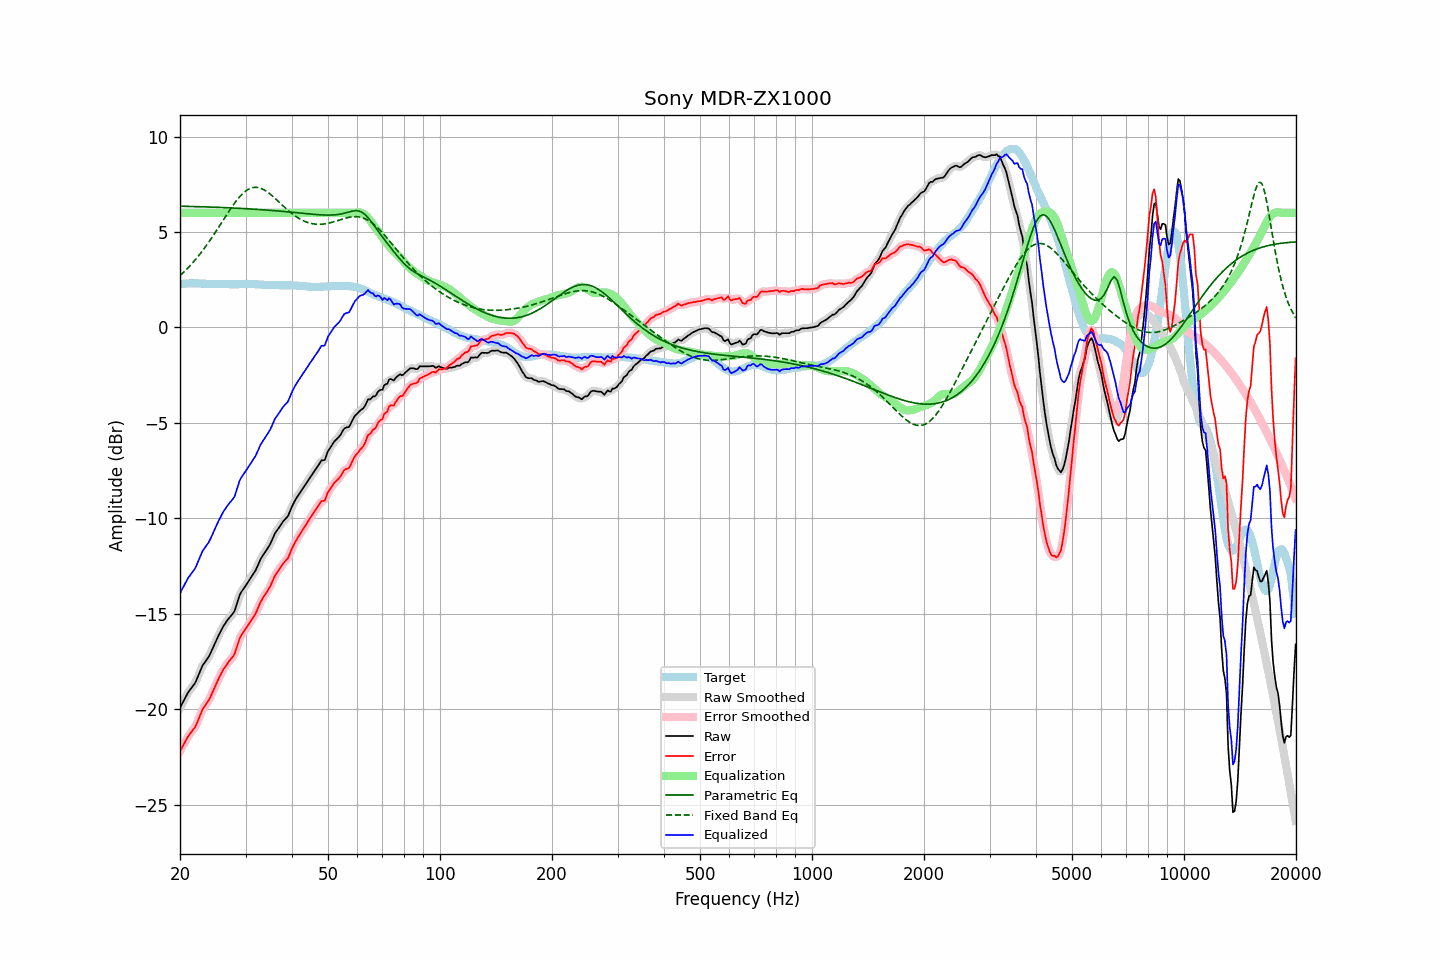

Values plotted in this chart, from the file beside it:
frequency, raw, error, smoothed, error_smoothed, equalization, parametric_eq, fixed_band_eq, equalized_raw, equalized_smoothed, target
20.00, -19.93, -22.20, -19.94, -22.21, 6.00, 6.35, 2.71, -13.93, -13.94, 2.27
20.20, -19.77, -22.05, -19.77, -22.04, 6.00, 6.35, 2.79, -13.77, -13.77, 2.28
20.40, -19.61, -21.90, -19.60, -21.89, 6.00, 6.35, 2.87, -13.61, -13.60, 2.29
20.61, -19.45, -21.74, -19.45, -21.74, 6.00, 6.34, 2.95, -13.45, -13.45, 2.29
20.81, -19.29, -21.59, -19.29, -21.59, 6.00, 6.34, 3.03, -13.29, -13.29, 2.30
21.02, -19.13, -21.43, -19.15, -21.44, 6.00, 6.34, 3.12, -13.13, -13.15, 2.30
21.23, -19.02, -21.33, -19.02, -21.32, 6.00, 6.34, 3.21, -13.02, -13.02, 2.31
21.44, -18.90, -21.21, -18.90, -21.21, 6.00, 6.33, 3.30, -12.90, -12.90, 2.31
21.66, -18.79, -21.10, -18.80, -21.11, 6.00, 6.33, 3.39, -12.79, -12.80, 2.31
21.87, -18.68, -20.98, -18.67, -20.98, 6.00, 6.33, 3.49, -12.68, -12.67, 2.31
22.09, -18.53, -20.84, -18.51, -20.83, 6.00, 6.33, 3.59, -12.53, -12.51, 2.31
22.31, -18.32, -20.63, -18.33, -20.64, 6.00, 6.33, 3.69, -12.32, -12.33, 2.31
22.54, -18.12, -20.43, -18.12, -20.42, 6.00, 6.32, 3.80, -12.12, -12.12, 2.30
22.76, -17.92, -20.21, -17.92, -20.22, 6.00, 6.32, 3.91, -11.92, -11.92, 2.29
22.99, -17.72, -20.01, -17.74, -20.04, 6.00, 6.32, 4.01, -11.72, -11.74, 2.29
23.22, -17.60, -19.89, -17.60, -19.89, 6.00, 6.32, 4.13, -11.60, -11.60, 2.29
23.45, -17.48, -19.76, -17.48, -19.76, 6.00, 6.31, 4.24, -11.48, -11.48, 2.28
23.69, -17.36, -19.64, -17.37, -19.65, 6.00, 6.31, 4.36, -11.36, -11.37, 2.28
23.92, -17.24, -19.52, -17.23, -19.51, 6.00, 6.31, 4.48, -11.24, -11.23, 2.28
24.16, -17.07, -19.35, -17.07, -19.35, 6.00, 6.30, 4.60, -11.07, -11.07, 2.28
24.40, -16.88, -19.16, -16.88, -19.16, 6.00, 6.30, 4.73, -10.88, -10.88, 2.28
24.65, -16.69, -18.97, -16.69, -18.97, 6.00, 6.30, 4.85, -10.69, -10.69, 2.28
24.89, -16.50, -18.78, -16.50, -18.78, 6.00, 6.29, 4.98, -10.50, -10.50, 2.28
25.14, -16.32, -18.60, -16.32, -18.59, 6.00, 6.29, 5.11, -10.32, -10.32, 2.28
25.39, -16.14, -18.41, -16.14, -18.41, 6.00, 6.29, 5.24, -10.14, -10.14, 2.27
25.65, -15.97, -18.24, -15.96, -18.23, 6.00, 6.28, 5.37, -9.97, -9.96, 2.27
25.91, -15.79, -18.06, -15.80, -18.07, 6.00, 6.28, 5.50, -9.79, -9.80, 2.27
26.16, -15.65, -17.92, -15.66, -17.92, 6.00, 6.28, 5.64, -9.65, -9.66, 2.27
26.43, -15.53, -17.80, -15.52, -17.79, 6.00, 6.27, 5.77, -9.53, -9.52, 2.26
26.69, -15.40, -17.67, -15.40, -17.67, 6.00, 6.27, 5.90, -9.40, -9.40, 2.26
26.96, -15.28, -17.55, -15.29, -17.55, 6.00, 6.27, 6.03, -9.28, -9.29, 2.26
27.23, -15.18, -17.45, -15.18, -17.45, 6.00, 6.26, 6.15, -9.18, -9.18, 2.26
27.50, -15.08, -17.34, -15.09, -17.36, 6.00, 6.26, 6.28, -9.08, -9.09, 2.26
27.77, -14.98, -17.24, -14.98, -17.24, 6.00, 6.26, 6.40, -8.98, -8.98, 2.26
28.05, -14.85, -17.11, -14.81, -17.07, 6.00, 6.25, 6.52, -8.85, -8.81, 2.26
28.33, -14.58, -16.84, -14.58, -16.84, 6.00, 6.25, 6.63, -8.58, -8.58, 2.26
28.62, -14.33, -16.58, -14.32, -16.58, 6.00, 6.24, 6.73, -8.33, -8.32, 2.26
28.90, -14.05, -16.32, -14.08, -16.34, 6.00, 6.24, 6.83, -8.05, -8.08, 2.27
29.19, -13.88, -16.15, -13.89, -16.16, 6.00, 6.23, 6.93, -7.88, -7.89, 2.27
29.48, -13.76, -16.02, -13.75, -16.02, 6.00, 6.23, 7.01, -7.76, -7.75, 2.26
29.78, -13.63, -15.91, -13.63, -15.90, 6.00, 6.22, 7.09, -7.63, -7.63, 2.27
30.08, -13.51, -15.79, -13.51, -15.78, 6.00, 6.22, 7.15, -7.51, -7.51, 2.27
30.38, -13.38, -15.65, -13.38, -15.65, 6.00, 6.21, 7.21, -7.38, -7.38, 2.27
30.68, -13.25, -15.52, -13.25, -15.52, 6.00, 6.21, 7.25, -7.25, -7.25, 2.27
30.99, -13.12, -15.39, -13.12, -15.39, 6.00, 6.20, 7.29, -7.12, -7.12, 2.27
31.30, -12.99, -15.26, -13.00, -15.27, 6.00, 6.20, 7.32, -6.99, -7.00, 2.27
31.61, -12.86, -15.13, -12.87, -15.13, 6.00, 6.19, 7.33, -6.86, -6.87, 2.27
31.93, -12.73, -15.00, -12.72, -14.98, 6.00, 6.19, 7.34, -6.73, -6.72, 2.26
32.24, -12.55, -14.80, -12.55, -14.80, 6.00, 6.18, 7.33, -6.55, -6.55, 2.25
32.57, -12.36, -14.61, -12.36, -14.61, 6.00, 6.18, 7.32, -6.36, -6.36, 2.25
32.89, -12.16, -14.41, -12.18, -14.42, 6.00, 6.17, 7.29, -6.16, -6.18, 2.25
33.22, -12.02, -14.26, -12.02, -14.26, 6.00, 6.17, 7.26, -6.02, -6.02, 2.24
33.55, -11.89, -14.13, -11.89, -14.12, 6.00, 6.16, 7.22, -5.89, -5.89, 2.24
33.89, -11.77, -14.00, -11.77, -13.99, 6.00, 6.15, 7.17, -5.77, -5.77, 2.22
34.23, -11.64, -13.86, -11.65, -13.87, 6.00, 6.15, 7.12, -5.64, -5.65, 2.22
34.57, -11.51, -13.73, -11.51, -13.73, 6.00, 6.14, 7.05, -5.51, -5.51, 2.22
34.92, -11.37, -13.59, -11.36, -13.58, 6.00, 6.13, 6.99, -5.37, -5.36, 2.22
35.27, -11.19, -13.41, -11.19, -13.40, 6.00, 6.13, 6.92, -5.19, -5.19, 2.22
35.62, -11.00, -13.22, -11.00, -13.21, 6.00, 6.12, 6.85, -5.00, -5.00, 2.21
35.97, -10.80, -13.01, -10.83, -13.04, 6.00, 6.11, 6.77, -4.80, -4.83, 2.21
... 635 more rows
